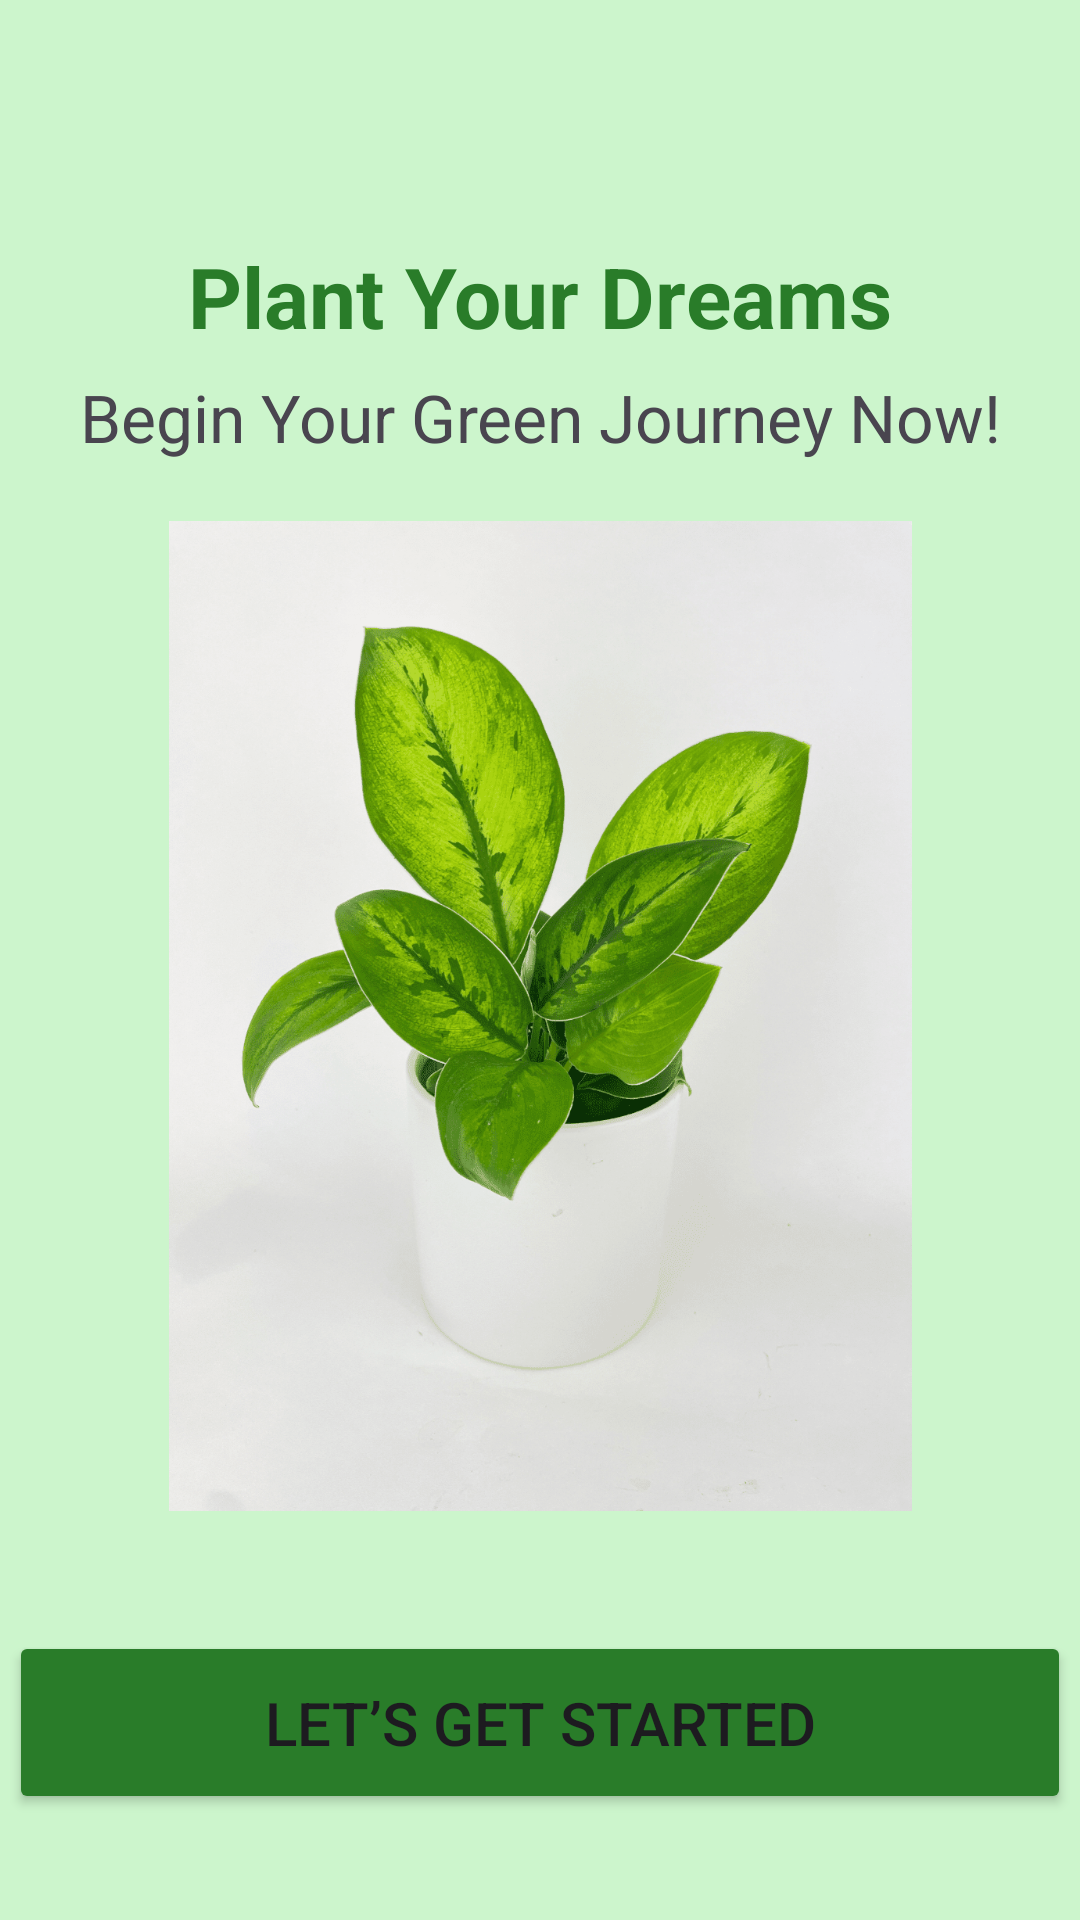

Reconstruct the res/layout file that produces this screen, plus the resources it refers to.
<!-- AndroidManifest.xml: application theme Theme.MADLabExam -->
<!-- res/layout/activity_page2.xml -->
<?xml version="1.0" encoding="utf-8"?>
<androidx.constraintlayout.widget.ConstraintLayout xmlns:android="http://schemas.android.com/apk/res/android"
    xmlns:app="http://schemas.android.com/apk/res-auto"
    xmlns:tools="http://schemas.android.com/tools"
    android:layout_width="match_parent"
    android:layout_height="match_parent"
    android:background="@color/bgcolor"
    android:backgroundTint="@color/bgcolor"
    tools:context=".Page2">

    <Button
        android:id="@+id/btn1"
        style="@style/Widget.AppCompat.Button"
        android:layout_width="354dp"
        android:layout_height="61dp"
        android:layout_marginTop="390dp"
        android:layout_marginBottom="20dp"
        android:text="@string/start"
        android:textSize="20sp"
        app:backgroundTint="@color/green1"
        app:layout_constraintBottom_toTopOf="@+id/textView3"
        app:layout_constraintEnd_toEndOf="parent"
        app:layout_constraintHorizontal_bias="0.491"
        app:layout_constraintStart_toStartOf="parent"
        app:layout_constraintTop_toBottomOf="@+id/textView2" />

    <TextView
        android:id="@+id/textView"
        android:layout_width="wrap_content"
        android:layout_height="wrap_content"
        android:layout_marginTop="80dp"
        android:text="@string/term1"
        android:textColor="@color/green1"
        android:textSize="28sp"
        android:textStyle="bold"
        app:layout_constraintEnd_toEndOf="parent"
        app:layout_constraintHorizontal_bias="0.5"
        app:layout_constraintStart_toStartOf="parent"
        app:layout_constraintTop_toTopOf="parent" />

    <TextView
        android:id="@+id/textView2"
        android:layout_width="wrap_content"
        android:layout_height="wrap_content"
        android:layout_marginTop="7dp"
        android:text="@string/term2"
        android:textSize="22sp"
        app:layout_constraintEnd_toEndOf="parent"
        app:layout_constraintHorizontal_bias="0.5"
        app:layout_constraintStart_toStartOf="parent"
        app:layout_constraintTop_toBottomOf="@+id/textView" />

    <TextView
        android:id="@+id/textView3"
        android:layout_width="wrap_content"
        android:layout_height="wrap_content"
        android:layout_marginTop="40dp"
        android:text="@string/login"
        android:textSize="20sp"
        app:layout_constraintEnd_toEndOf="parent"
        app:layout_constraintHorizontal_bias="0.549"
        app:layout_constraintStart_toStartOf="parent"
        app:layout_constraintTop_toBottomOf="@+id/btn1" />

    <ImageView
        android:id="@+id/imageView3"
        android:layout_width="323dp"
        android:layout_height="330dp"
        android:layout_marginTop="20dp"
        android:contentDescription="@string/img_description1"
        android:cropToPadding="true"
        android:scaleType="centerInside"
        app:layout_constraintEnd_toEndOf="parent"
        app:layout_constraintStart_toStartOf="parent"
        app:layout_constraintTop_toBottomOf="@+id/textView2"
        app:srcCompat="@drawable/img4" />

    <Button
        android:id="@+id/btn2"
        style="@style/Widget.AppCompat.Button"
        android:layout_width="wrap_content"
        android:layout_height="wrap_content"
        android:layout_marginTop="24dp"
        android:text="@string/sign_in"
        android:textSize="20sp"
        app:backgroundTint="@color/green1"
        app:layout_constraintEnd_toEndOf="parent"
        app:layout_constraintStart_toStartOf="parent"
        app:layout_constraintTop_toBottomOf="@+id/textView3" />

</androidx.constraintlayout.widget.ConstraintLayout>
<!-- resources referenced by this layout -->
<resources>
  <color name="bgcolor">#CCF5CC</color>
  <color name="green1">#297C29</color>
  <!-- drawable img4: png bitmap (drawable, 395310 bytes) -->
  <string name="img_description1">img</string>
  <string name="login">Already have an account?</string>
  <string name="sign_in">Sign In</string>
  <string name="start">Let’s get started</string>
  <string name="term1">Plant Your Dreams</string>
  <string name="term2">Begin Your Green Journey Now!</string>
  <style name="Theme.MADLabExam" parent="Base.Theme.MADLabExam" />
  <style name="Base.Theme.MADLabExam" parent="Theme.Material3.DayNight.NoActionBar">
          
          
      </style>
</resources>
